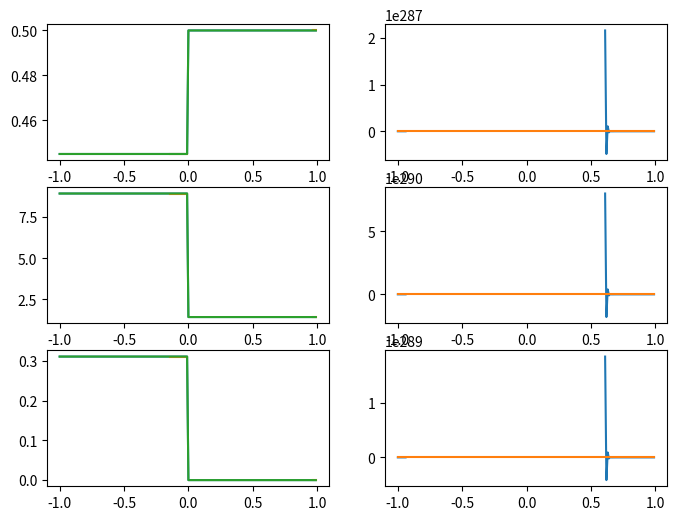

Here is the Python script that generated this plot:
#! /usr/bin/env python3
# -*- coding: utf-8 -*-
# vim:fenc=utf-8
#
# Created On  : 2023-04-03 00:24
# Last Modified : 2023-04-28 22:08
# Copyright © 2023 myron <yh131996@mail.ustc.edu.cn>
#
# Distributed under terms of the MIT license.


import numpy as np
from numpy import arange, cos, sqrt, sin, abs
from numpy import pi as π
from matplotlib import pyplot as plt
import argparse

# wave's init shape
def init_w(x):
    N = x.size
    tmp = np.zeros((3, N), dtype=x.dtype)
    conds = [x < -0, x >= 0]
    funcs = [[0.445, 0.5], [0.311, 0], [8.928, 1.4275]]
    for i in range(3):
        tmp[i] = np.piecewise(x, conds, funcs[i])
    #print(tmp.shape)
    #print(tmp[:,0:1].shape)
    #print("----------")
    tmp1 = tmp.transpose(1, 0)[:,:,np.newaxis]
    #print(tmp1.shape)
    #print(tmp1[:,1,0].shape)
#    print(tmp1[0:1,:,np.newaxis].shape)
    return tmp.transpose(1,0)[:,:,np.newaxis]

# conservation
def w2U(w, γ=1.4):
    u=w.copy()
    u[:, 0, 0] = w[:, 0, 0]
    u[:, 1, 0] = w[:, 1, 0] / u[:, 0, 0]
    u[:, 2, 0] = (γ-1) * (w[:,2,0] - 0.5 * u[:,0,0] * u[:,1,0]**2)
    return u

def U2w(u, γ=1.4):
    w=u.copy()
    w[:, 0, 0] = u[:, 0, 0]
    w[:, 1, 0] = u[:, 1, 0] * u[:, 0, 0]
    w[:, 2, 0] = u[:, 2, 0] / (γ - 1) + 0.5*u[:, 0, 0]*u[:, 1, 0]**2
    return w

# vector to Matrix
def w2A(w, γ=1.4):
    U = w2U(w, γ)
    ρ = w[:,0,0]
    m = w[:,1,0]
    u = U[:,1,0]
    E = w[:,2,0]
    A = np.zeros((ρ.size, 3, 3), float)
    A[:,0,1] = 1
    A[:,1,0] = 0.5*(u**2)*(γ-3)
    A[:,1,1] = -u*(γ-3)
    A[:,1,2] = (γ-1)
    A[:,2,0] = (γ-1)*(u**3)-γ*u*E/ρ
    A[:,2,1] = (γ/ρ)*E - 1.5*(γ-1)*u**2
    A[:,2,2] = γ*u
    return A

def w2F(w, γ=1.4):
    U = w2U(w, γ)
    u = U[:,1:2,:]
    p = U[:,2:3,:]
    sub = np.concatenate((np.zeros(p.shape, float),\
            p, p*u), axis=1)
    F = u*w+sub
    #print(F.shape)
    return F

def w2R(w, γ=1.4):
    U = w2U(w, γ)
    ρ = w[:,0,0]
    m = w[:,1,0]
    E = w[:,2,0]
    u = U[:,1,0]
    p = U[:,2,0]
    a = sqrt(γ*p/ρ)
    H = (a**2)/(γ-1) + 0.5*u**2

    R = np.zeros((ρ.size, 3, 3), float)
    R[:,0,0] = 1
    R[:,0,1] = 1
    R[:,0,2] = 1
    R[:,1,0] = u-a
    R[:,1,1] = u
    R[:,1,2] = u+a
    R[:,2,0] = H-u*a
    R[:,2,1] = 0.5*u**2
    R[:,2,2] = H+u*a
    return R

# vector to Matrix
def w2L(w, γ=1.4):
    U = w2U(w, γ)
    ρ = w[:,0,0]
    m = w[:,1,0]
    E = w[:,2,0]
    u = U[:,1,0]
    p = U[:,2,0]
    a = sqrt(γ*p/ρ)
    H = (a**2)/(γ-1) + 0.5*u**2
    K = 0.5*(γ-1/a**2)

    L = np.zeros((ρ.size, 3, 3), float)
    L[:,0,0] = K * 0.5*u*(u+2*a/(γ-1))
    L[:,0,1] = K * -(u+a/(γ-1))
    L[:,0,2] = K * 1
    L[:,1,0] = K * 2*(H-u**2)
    L[:,1,1] = K * 2*u
    L[:,1,2] = K * -2
    L[:,2,0] = K * 0.5*u*(u-2*a/(γ-1))
    L[:,2,1] = K * -(u-a/(γ-1))
    L[:,2,2] = K * 1
    return L

# vector to Matrix
def U2λ(U, γ=1.4):
    ρ = U[:,0,0]
    u = U[:,1,0]
    p = U[:,2,0]
    a = sqrt(γ*p/ρ)
    λ = np.zeros((ρ.size, 3, 3), float)
    λ[:,0,0] = u-a
    λ[:,1,1] = u
    λ[:,2,2] = u+a
    return λ

def w2λ(w, γ=1.4):
    return U2λ(w2U(w, γ), γ)


# non conservation
# vector to Matrix
def U2R(U, γ=1.4):
    ρ = U[:,0,0]
    u = U[:,1,0]
    p = U[:,2,0]
    R = np.zeros((ρ.size, 3, 3), float)
    a = sqrt(γ*p/ρ)
    R[:,0,0] = 0.5/(a**2)
    R[:,0,1] = 1/(a**2)
    R[:,0,2] = 0.5/(a**2)
    R[:,1,0] = -0.5/(ρ*a)
    R[:,1,1] = 0
    R[:,1,2] = 0.5/(ρ*a)
    R[:,2,0] = 0.5
    R[:,2,1] = 0
    R[:,2,2] = 0.5
    return R

# vector to Matrix
def U2L(U, γ=1.4):
    ρ = U[:,0,0]
    u = U[:,1,0]
    p = U[:,2,0]
    L = np.zeros((ρ.size, 3, 3), float)
    a = sqrt(γ*p/ρ)
    L[:,0,0] = 0
    L[:,0,1] = -ρ*a
    L[:,0,2] = 1
    L[:,1,0] = a**2
    L[:,1,1] = 0
    L[:,1,2] = -1
    L[:,2,0] = 0
    L[:,2,1] = ρ*a
    L[:,2,2] = 1
    return L

# wave's ref shape from excel
def funcRef(x, C=1, t=0):
    conds = [x < -0.8,\
             np.logical_and(x < -0.3, x >= -0.8),\
             np.logical_and(x < 0, x >= -0.3),\
             x >= 0]
    funcs = [1.8,\
             lambda x : 1.4 + 0.4 * cos(2*π * (x+0.8) ),\
             1.0,\
             1.8]
    return np.roll(np.piecewise(x, conds, funcs), int(t*C))

def Getdiff(u, γ, C):
    #print(u.shape)
    print("u:", u)
    L = U2L(u, γ)
    print("L:", L)
    R = U2R(u, γ)
    print("R:", R)
    λ = U2λ(u, γ)
    print("λ:", λ)
    up_1 = np.roll(u, 1, axis=0)
    print("up_1:", up_1)
    um_1 = np.roll(u, -1, axis=0)
    print("um_1:", um_1)
    forward_diff = u - um_1
    print("forward_diff:", forward_diff)
    back_diff = up_1 - u
    print("back_diff:", back_diff)
    λp_1 = np.where(λ >= 0, λ, 0)
    print("λp_1:", λp_1)
    λm_1 = np.where(λ < 0, λ, 0)
    print("λm_1:", λm_1)
    #print(L.shape, R.shape, λ.shape, λm_1)
    return C*R@λp_1@L@forward_diff + C*R@λm_1@L@back_diff

def Upwind(w, γ=1.4, C=0.5, t=100):
    u = w2U(w, γ)
    N = u[:,0,0].size
    #print(N, u.shape, u.size)
    tmp_u = np.expand_dims(np.pad(u,((1,),(0,),(0,)), 'edge'), 0).repeat(2, axis=0)
    #print(tmp_u.shape, tmp_u.size)
    for n in range(t):
        cur = n%2
        nex = (n%2 + 1)%2
        #print("!")
        diff = Getdiff(tmp_u[cur, :, :, :], γ, C)
        #tmp_u[nex, :, :, :] =  tmp_u[cur, :, :, :] - diff
        tmp_u[nex, :, :, :] =  tmp_u[cur, :, :, :] - C*\
                U2R(tmp_u[cur, :, :, :], γ)@\
                U2λ(tmp_u[cur, :, :, :], γ)@\
                U2R(tmp_u[cur, :, :, :], γ)@\
                (tmp_u[cur, :, :, :] - np.roll(tmp_u[cur, :, :, :], 1, axis=0))
        result = U2w(tmp_u[nex,1:-1,:,:], γ)
    return result

def Lax(w, γ=1.4, C=0.5, t=100):
    N = w[:,0,0].size
    #print(N, w.shape, w.size)
    tmp_w = np.expand_dims(np.pad(w,((1,),(0,),(0,)), 'edge'), 0).repeat(2, axis=0)
    #print(tmp_w.shape, tmp_w.size)
    for n in range(t):
        cur = n%2
        nex = (n%2 + 1)%2
        #print("!")
        A = w2A(tmp_w[cur,:,:,:], γ)
        F = w2F(tmp_w[cur,:,:,:], γ)
        for i in range(N):
            I = i+1
            tmp_w[nex, I:I+1, :, :] =  tmp_w[cur, I:I+1, :, :]\
                    -0.5*C*(F[I+1:I+2,:,:] - F[I-1:I,:,:])\
                    +0.5*C*C*(0.5*(A[I+1:I+2,:,:] + A[I:I+1,:,:])@(F[I+1:I+2,:,:] - F[I:I+1,:,:])\
                    -0.5*(A[I:I+1,:,:] + A[I-1:I,:,:])@(F[I:I+1,:,:] - F[I-1:I,:,:]))
        result = tmp_w[nex,1:-1,:,:]
    return result

def minmod(a, b):
    return 0 if  a * b < 0 else min([a, b]) if b > 0 else max([a, b])

def limiter(x, C=1, t=1):
    N = x.size
    tmp = np.zeros((2, N), dtype=x.dtype)
    tmp[0] = x.copy()
    tmp[1] = x.copy()
    result = tmp[0]
    for n in range(t):
        cur = n%2
        nex = (n%2 + 1)%2
        for i in range(N):
            I = i - 2
            tmp[nex,I+1] =  tmp[cur,I+1] - C*(tmp[cur, I+1] - tmp[cur, I]) - 0.5 * C * (1 - C) *\
			( minmod(tmp[cur, I+1]-tmp[cur, I], tmp[cur, I+2]-tmp[cur, I+1]) - \
                        minmod(tmp[cur, I]-tmp[cur, I-1], tmp[cur, I+1]-tmp[cur, I]) )
            result = tmp[nex]

    return result


if  __name__ == '__main__':
    parser = argparse.ArgumentParser(description="calculate X to the power of Y")
    group = parser.add_mutually_exclusive_group()
    parser.add_argument("-x", "--resolution", default=0.01, type=float, help="length of Δx")
    parser.add_argument("-C", "--ratio", default=0.5, type=float, help="Δt/Δx")
    #parser.add_argument("-i", "--input", default=1, type=int, help="f(x) when t=0")
    parser.add_argument("-m", "--methods", default="Upwind,LaxWendroff", type=str, help="methods")
    parser.add_argument("-t", "--times", default="0.5,0.75", type=str, help="time")
    args = parser.parse_args()

    Ts = [float(idx) for idx in args.times.split(',')]
    methods = args.methods.split(',')
    print(Ts)
    # Δx: args.resolution
    x = np.arange(-1, 1, args.resolution)
    # C is Δt/Δx
    C = args.ratio
    # Δt
    t = C * args.resolution
    T = Ts[0]

    w = np.array([[[1],[2],[3]],[[2],[3],[4]],[[5],[6],[7]]], dtype=float)
    print('w:', w)
    u = w2U(w)
    print('u:', u)
    A = w2A(w)
    print('A:',A)
    F = w2F(w)
    print('F:',F)
    L = U2L(u)
    print('L:',L)
    R = U2R(u)
    print('R:',R)
    L = w2L(w)
    print('L:',L)
    R = w2R(w)
    print('R:',R)
    λ = U2λ(u)
    print('λ:',λ)
    λ = w2λ(w)
    print('λ:',λ)

    u = np.array([[[1],[2],[3]],[[2],[3],[4]],[[5],[6],[7]]], dtype=float)
    print("Getdiff:", Getdiff(u, 1.4, 0.05))

    w = init_w(x)
    fig, axs = plt.subplots(3,
                            len(methods),
                            figsize=(8, 6))
    axs[0][0].plot(x, w[:, 0, 0])
    axs[2][0].plot(x, w[:, 1, 0])
    axs[1][0].plot(x, w[:, 2, 0])
    for (method, j) in zip(methods, range(len(methods))):
        n_t = int(T/t)

        γ = 1.4


        # simu output
        print("γ = " + str(γ) + ", C = " + str(C) + ", n_t = "+ str(n_t))
        if method == "Upwind":
            S1 = Upwind(w, γ, C, n_t)
        elif method == "LaxWendroff":
            S1 = Lax(w, γ, C, n_t)
        else:
            print("error input function")
        print('x: ', x.shape)
        print('w: ', w.shape)
        print('S1: ', S1[:,:,:].shape)
        axs[0][j].plot(x, S1[:, 0, 0])
        axs[2][j].plot(x, S1[:, 1, 0])
        axs[1][j].plot(x, S1[:, 2, 0])
        axs[0][j].plot(x, w[:, 0, 0])
        axs[2][j].plot(x, w[:, 1, 0])
        axs[1][j].plot(x, w[:, 2, 0])
    plt.show()
